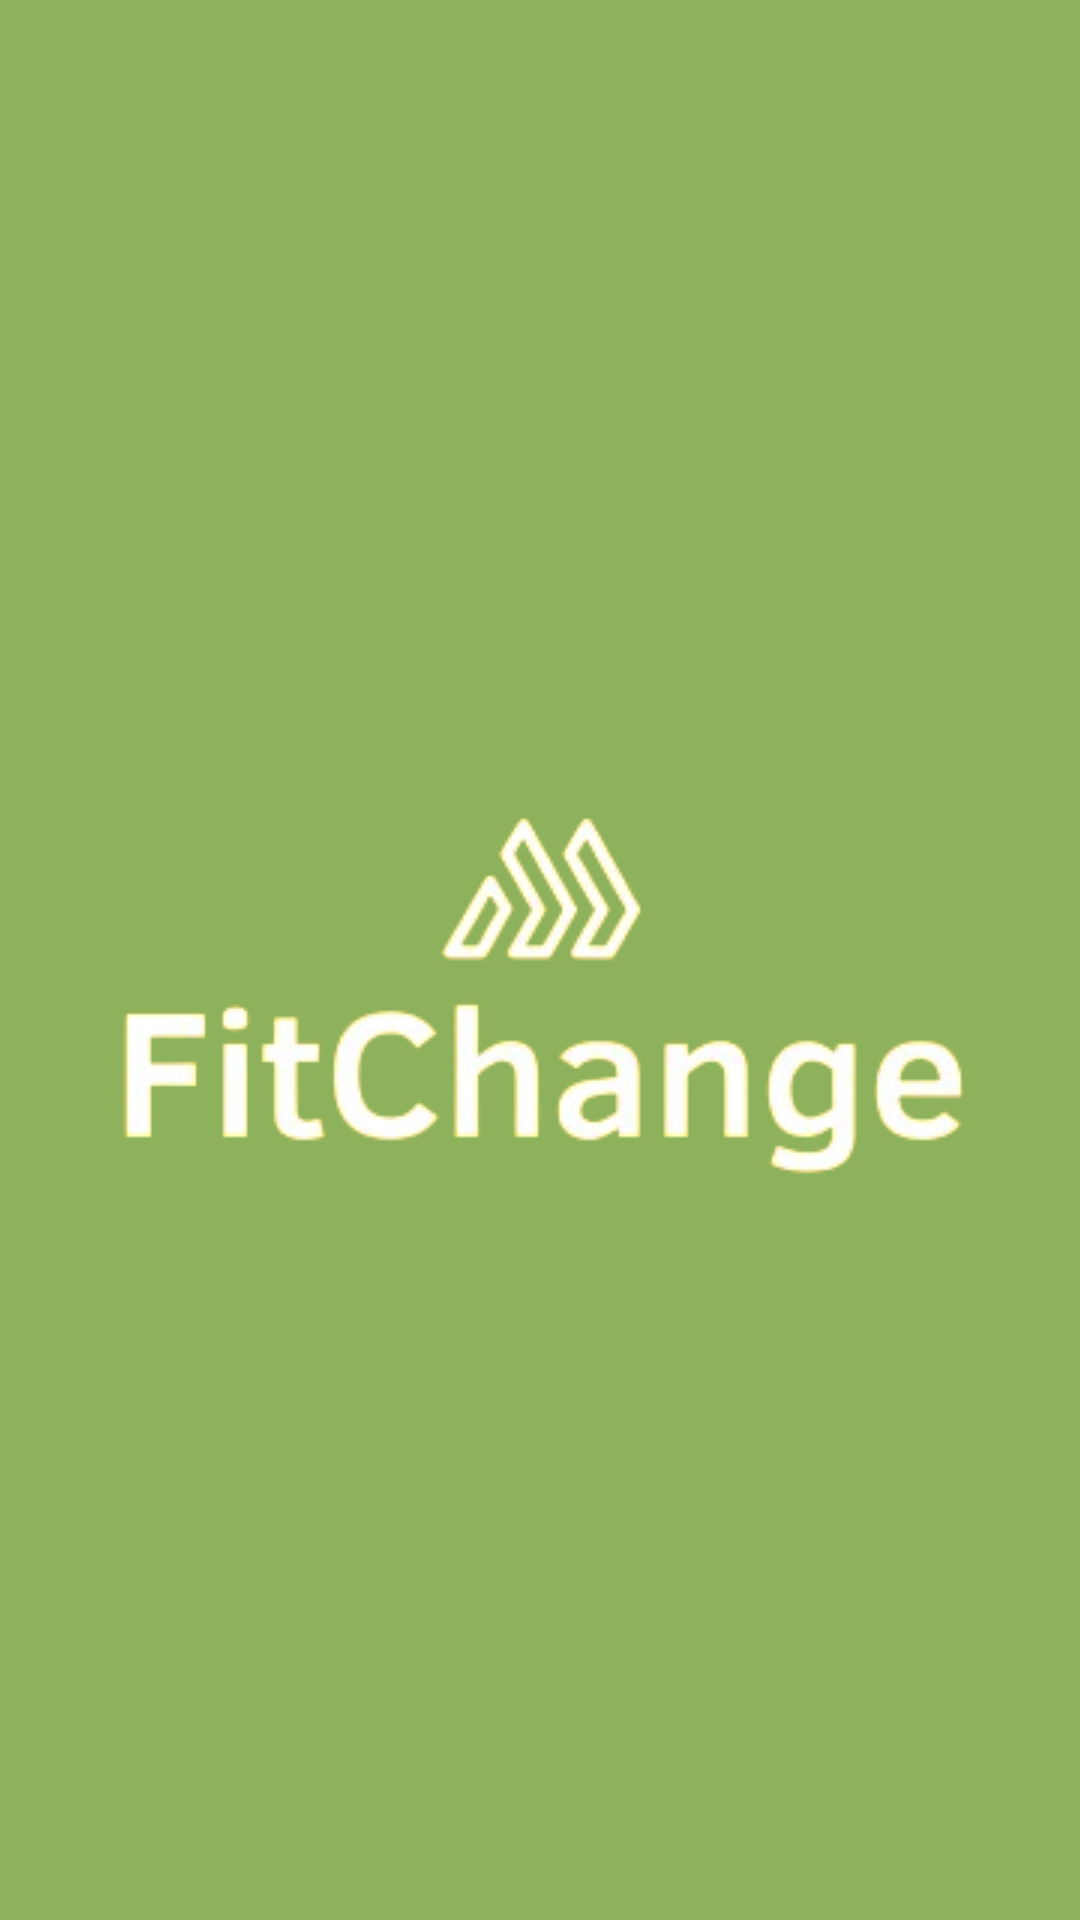

Produce the Android XML layout that renders to this screen, including the resource entries it uses.
<!-- AndroidManifest.xml: application theme Theme.Capstone1 -->
<!-- res/layout/activity_splash_screen.xml -->
<?xml version="1.0" encoding="utf-8"?>
<androidx.constraintlayout.widget.ConstraintLayout
    xmlns:android="http://schemas.android.com/apk/res/android"
    xmlns:app="http://schemas.android.com/apk/res-auto"
    xmlns:tools="http://schemas.android.com/tools"
    android:layout_width="match_parent"
    android:layout_height="match_parent"
    android:background="@color/Green_Primary"
    tools:context=".SplashScreenActivity">

    <ImageView
        android:id="@+id/applogo"
        android:layout_width="500dp"
        android:layout_height="500dp"
        android:src="@drawable/logooke"
        app:layout_constraintBottom_toBottomOf="parent"
        app:layout_constraintEnd_toEndOf="parent"
        app:layout_constraintStart_toStartOf="parent"
        app:layout_constraintTop_toTopOf="parent"
        android:contentDescription="Logo" />

</androidx.constraintlayout.widget.ConstraintLayout>
<!-- resources referenced by this layout -->
<resources>
  <color name="Green_Primary">#8EB15C</color>
  <!-- drawable logooke: png bitmap (drawable, 33209 bytes) -->
  <style name="Theme.Capstone1" parent="Base.Theme.Capstone1" />
  <style name="Base.Theme.Capstone1" parent="Theme.Material3.DayNight.NoActionBar">
          
           <item name="colorPrimary">@color/Green_Primary</item>
      </style>
</resources>
